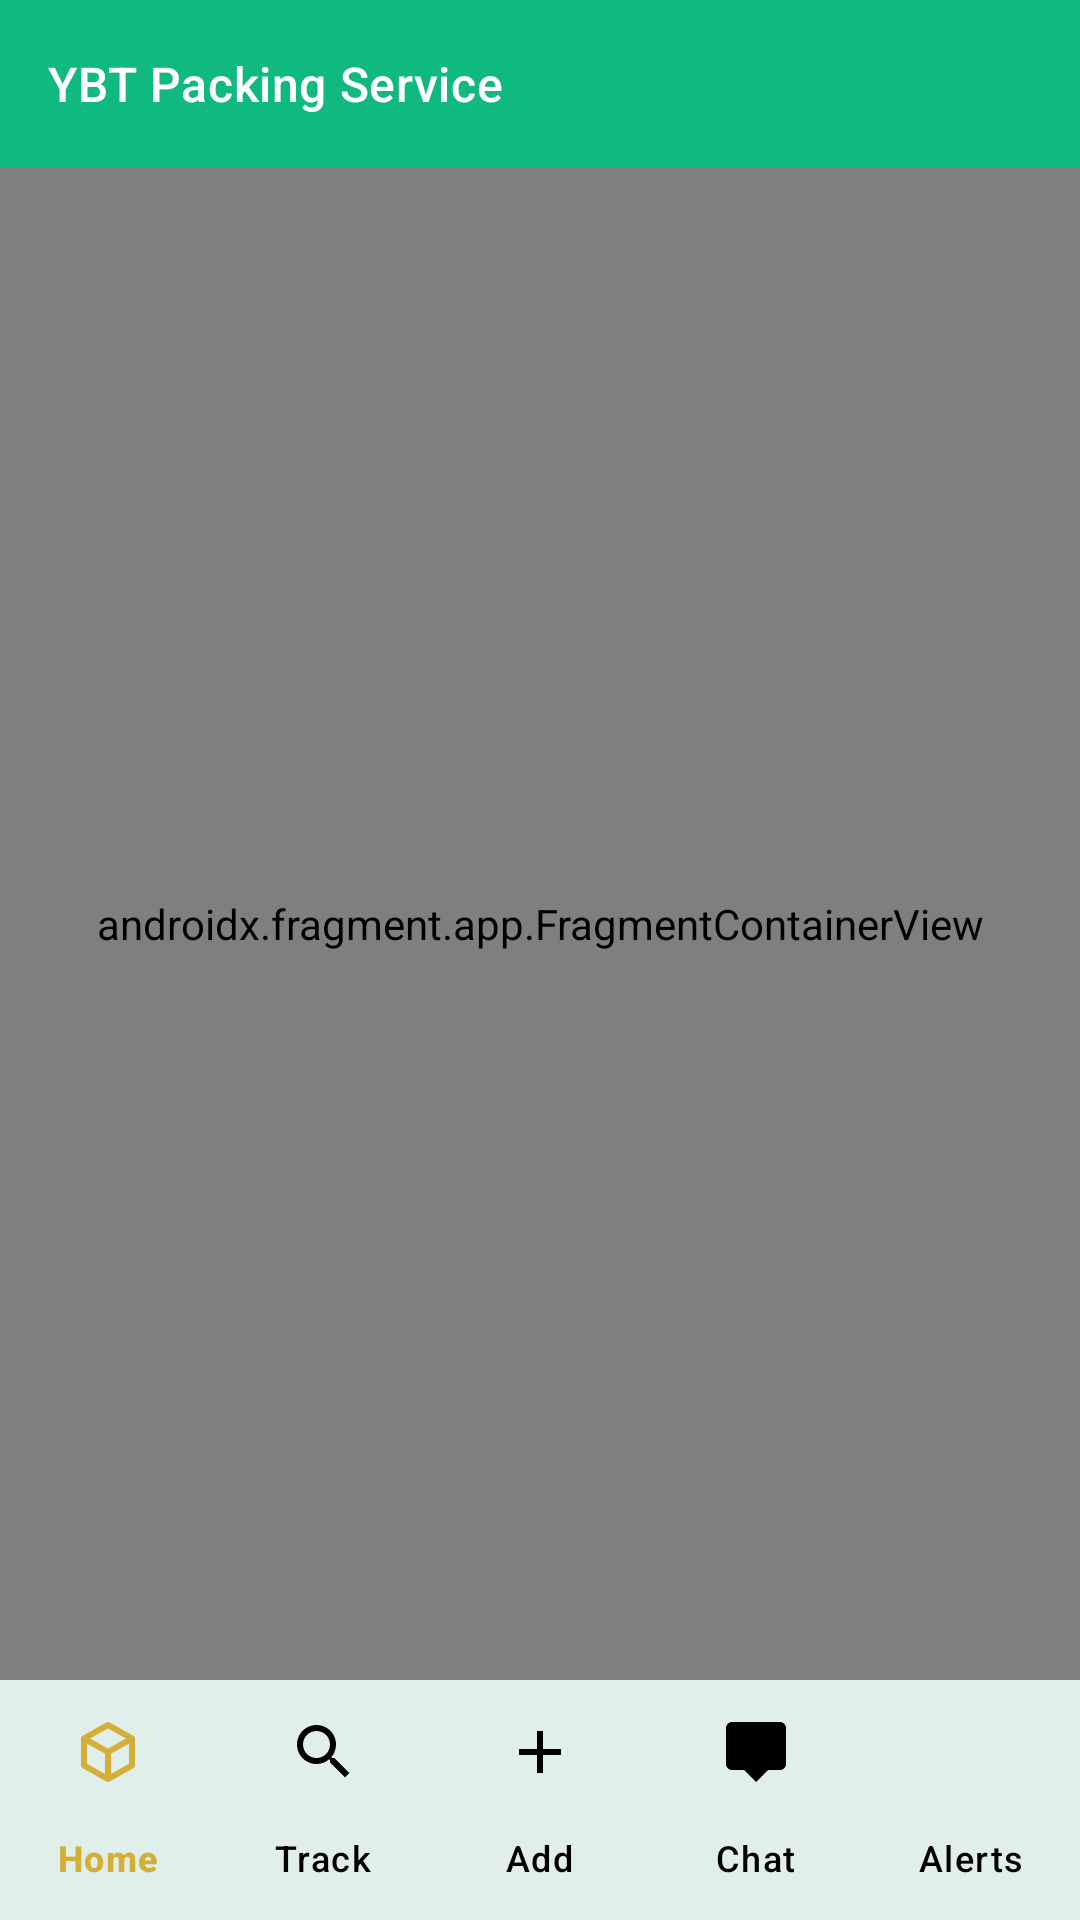

Here is an Android app screen rendered from its layout file. Give the layout XML and the strings, colors and styles it references.
<!-- AndroidManifest.xml: application theme Theme.PackTracker -->
<!-- res/layout/activity_main.xml -->
<?xml version="1.0" encoding="utf-8"?>
<LinearLayout xmlns:android="http://schemas.android.com/apk/res/android"
    xmlns:app="http://schemas.android.com/apk/res-auto"
    android:layout_width="match_parent"
    android:layout_height="match_parent"
    android:orientation="vertical"
    android:background="@color/surface">

    
    <com.google.android.material.appbar.MaterialToolbar
        android:id="@+id/toolbar"
        android:layout_width="match_parent"
        android:layout_height="56dp"
        android:background="@color/green_primary"
        android:elevation="4dp"
        app:title="@string/app_name"
        app:titleTextColor="@color/white" />

    
    <androidx.fragment.app.FragmentContainerView
        android:id="@+id/nav_host_fragment"
        android:name="androidx.navigation.fragment.NavHostFragment"
        android:layout_width="match_parent"
        android:layout_height="0dp"
        android:layout_weight="1"
        app:defaultNavHost="true"
        app:navGraph="@navigation/nav_graph" />

    
    <com.google.android.material.bottomnavigation.BottomNavigationView
        android:id="@+id/bottomNav"
        android:layout_width="match_parent"
        android:layout_height="wrap_content"
        android:background="@color/surface"
        app:itemIconTint="@color/bottom_nav_color"
        app:itemTextColor="@color/bottom_nav_color"
        app:labelVisibilityMode="labeled"
        app:menu="@menu/bottom_nav_menu"
        app:elevation="8dp" />

</LinearLayout>
<!-- resources referenced by this layout -->
<resources>
  <color name="green_primary">@color/emerald_500</color>
  <color name="surface">#FFFFFFFF</color>
  <color name="white">#FFFFFFFF</color>
  <string name="app_name">YBT Packing Service</string>
  <color name="emerald_500">#FF10B981</color>
  <color name="primary">@color/emerald_700</color>
  <color name="on_primary">#FFFFFFFF</color>
  <color name="primary_container">@color/emerald_100</color>
  <color name="on_primary_container">@color/emerald_900</color>
  <color name="secondary">@color/gold_500</color>
  <color name="on_secondary">@color/slate_900</color>
  <color name="secondary_container">@color/gold_100</color>
  <color name="on_secondary_container">@color/gold_700</color>
  <color name="tertiary">@color/emerald_500</color>
  <color name="on_tertiary">#FFFFFFFF</color>
  <color name="tertiary_container">@color/emerald_50</color>
  <color name="on_tertiary_container">@color/emerald_800</color>
  <color name="background">@color/kraft</color>
  <color name="on_background">@color/slate_900</color>
  <color name="on_surface">@color/slate_900</color>
  <color name="surface_variant">@color/slate_100</color>
  <color name="on_surface_variant">@color/slate_600</color>
  <color name="surface_container_lowest">#FFFFFFFF</color>
  <color name="surface_container_low">@color/slate_50</color>
  <color name="surface_container">@color/slate_100</color>
  <color name="surface_container_high">#FFE9EEF4</color>
  <color name="surface_container_highest">#FFDDE5EC</color>
  <color name="surface_bright">#FFFFFFFF</color>
  <color name="surface_dim">@color/slate_200</color>
  <color name="outline">@color/slate_400</color>
  <color name="outline_variant">@color/slate_200</color>
  <color name="error">#FFDC2626</color>
  <color name="on_error">#FFFFFFFF</color>
  <color name="error_container">#FFFEE2E2</color>
  <color name="on_error_container">#FF7F1D1D</color>
  <!-- drawable bg_kraft_canvas (drawable) -->
  <?xml version="1.0" encoding="utf-8"?>
  <bitmap xmlns:android="http://schemas.android.com/apk/res/android"
      android:src="@drawable/bg_kraft_tile"
      android:tileModeX="repeat"
      android:tileModeY="repeat" />
  <style name="Widget.PackTracker.BottomSheet" parent="Widget.Material3.BottomSheet.Modal">
          <item name="backgroundTint">@color/surface</item>
          <item name="shapeAppearanceOverlay">@style/ShapeAppearance.PackTracker.BottomSheet</item>
      </style>
  <color name="emerald_700">#FF047857</color>
  <color name="emerald_100">#FFD1FAE5</color>
  <color name="emerald_900">#FF064E3B</color>
  <color name="gold_500">#FFD4AF37</color>
  <color name="slate_900">#FF0F172A</color>
  <color name="gold_100">#FFFEF3C7</color>
  <color name="gold_700">#FF856404</color>
  <color name="emerald_50">#FFECFDF5</color>
  <color name="emerald_800">#FF065F46</color>
  <color name="kraft">#FFF1EAD9</color>
  <color name="slate_100">#FFF1F5F9</color>
  <color name="slate_600">#FF475569</color>
  <color name="slate_50">#FFF8FAFC</color>
  <color name="slate_200">#FFE2E8F0</color>
  <color name="slate_400">#FF94A3B8</color>
  <color name="card_stroke">@color/slate_200</color>
  <dimen name="radius_card">16dp</dimen>
  <dimen name="elevation_card">0dp</dimen>
  <style name="ShapeAppearance.PackTracker.BottomSheet" parent="">
          <item name="cornerFamily">rounded</item>
          <item name="cornerSizeTopLeft">24dp</item>
          <item name="cornerSizeTopRight">24dp</item>
          <item name="cornerSizeBottomLeft">0dp</item>
          <item name="cornerSizeBottomRight">0dp</item>
      </style>
  <style name="TextAppearance.PackTracker.ToolbarTitle" parent="TextAppearance.MaterialComponents.Headline6">
          <item name="android:fontFamily">@font/archivo_black</item>
          <item name="android:textColor">@color/on_background</item>
          <item name="android:textSize">@dimen/text_title</item>
      </style>
  <dimen name="text_title">16sp</dimen>
</resources>
